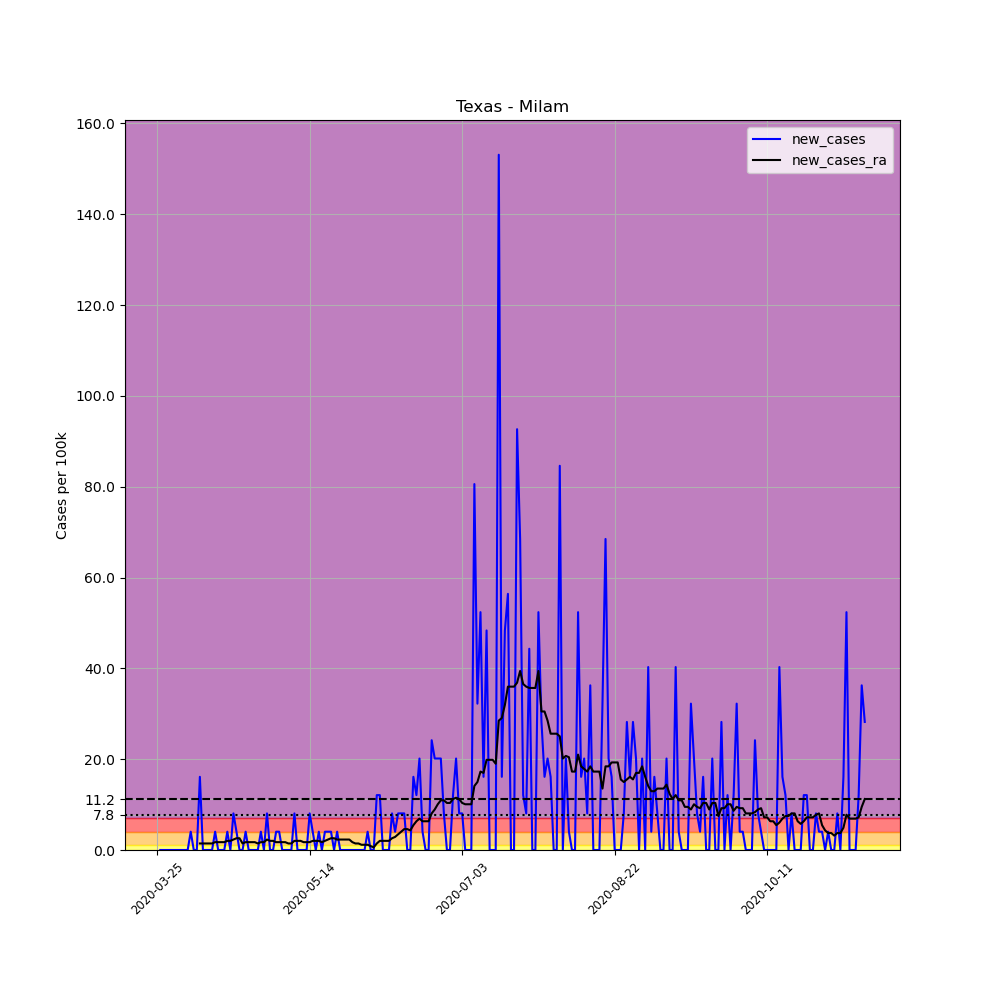

The file beside this chart, header and first rows:
, date, county, state, fips, cases, deaths, COUNTY, STNAME, CTYNAME, POPESTIMATE2019, per_100k, new_cases, new_cases_ra
354085, 2020-03-25, Milam, Texas, 48331, 2, 0, 331, Texas, Milam, 24823, 8.057, , 
354086, 2020-03-26, Milam, Texas, 48331, 2, 0, 331, Texas, Milam, 24823, 8.057, 0.0, 
354087, 2020-03-27, Milam, Texas, 48331, 2, 0, 331, Texas, Milam, 24823, 8.057, 0.0, 
354088, 2020-03-28, Milam, Texas, 48331, 2, 0, 331, Texas, Milam, 24823, 8.057, 0.0, 
354089, 2020-03-29, Milam, Texas, 48331, 2, 0, 331, Texas, Milam, 24823, 8.057, 0.0, 
354090, 2020-03-30, Milam, Texas, 48331, 2, 0, 331, Texas, Milam, 24823, 8.057, 0.0, 
354091, 2020-03-31, Milam, Texas, 48331, 2, 0, 331, Texas, Milam, 24823, 8.057, 0.0, 
354092, 2020-04-01, Milam, Texas, 48331, 2, 0, 331, Texas, Milam, 24823, 8.057, 0.0, 
354093, 2020-04-02, Milam, Texas, 48331, 2, 0, 331, Texas, Milam, 24823, 8.057, 0.0, 
354094, 2020-04-03, Milam, Texas, 48331, 2, 0, 331, Texas, Milam, 24823, 8.057, 0.0, 
354095, 2020-04-04, Milam, Texas, 48331, 2, 0, 331, Texas, Milam, 24823, 8.057, 0.0, 
354096, 2020-04-05, Milam, Texas, 48331, 3, 0, 331, Texas, Milam, 24823, 12.09, 4.029, 
354097, 2020-04-06, Milam, Texas, 48331, 3, 0, 331, Texas, Milam, 24823, 12.09, 0.0, 
354098, 2020-04-07, Milam, Texas, 48331, 3, 0, 331, Texas, Milam, 24823, 12.09, 0.0, 
354099, 2020-04-08, Milam, Texas, 48331, 7, 0, 331, Texas, Milam, 24823, 28.2, 16.11, 1.439
354100, 2020-04-09, Milam, Texas, 48331, 7, 0, 331, Texas, Milam, 24823, 28.2, 0.0, 1.439
354101, 2020-04-10, Milam, Texas, 48331, 7, 0, 331, Texas, Milam, 24823, 28.2, 0.0, 1.439
354102, 2020-04-11, Milam, Texas, 48331, 7, 0, 331, Texas, Milam, 24823, 28.2, 0.0, 1.439
354103, 2020-04-12, Milam, Texas, 48331, 7, 0, 331, Texas, Milam, 24823, 28.2, 0.0, 1.439
354104, 2020-04-13, Milam, Texas, 48331, 8, 0, 331, Texas, Milam, 24823, 32.23, 4.029, 1.727
354105, 2020-04-14, Milam, Texas, 48331, 8, 0, 331, Texas, Milam, 24823, 32.23, 0.0, 1.727
354106, 2020-04-15, Milam, Texas, 48331, 8, 0, 331, Texas, Milam, 24823, 32.23, 0.0, 1.727
354107, 2020-04-16, Milam, Texas, 48331, 8, 0, 331, Texas, Milam, 24823, 32.23, 0.0, 1.727
354108, 2020-04-17, Milam, Texas, 48331, 9, 0, 331, Texas, Milam, 24823, 36.26, 4.029, 2.014
354109, 2020-04-18, Milam, Texas, 48331, 9, 0, 331, Texas, Milam, 24823, 36.26, 0.0, 2.014
354110, 2020-04-19, Milam, Texas, 48331, 11, 0, 331, Texas, Milam, 24823, 44.31, 8.057, 2.302
354111, 2020-04-20, Milam, Texas, 48331, 12, 0, 331, Texas, Milam, 24823, 48.34, 4.029, 2.59
354112, 2020-04-21, Milam, Texas, 48331, 12, 0, 331, Texas, Milam, 24823, 48.34, 0.0, 2.59
354113, 2020-04-22, Milam, Texas, 48331, 12, 0, 331, Texas, Milam, 24823, 48.34, 0.0, 1.439
354114, 2020-04-23, Milam, Texas, 48331, 13, 0, 331, Texas, Milam, 24823, 52.37, 4.029, 1.727
354115, 2020-04-24, Milam, Texas, 48331, 13, 1, 331, Texas, Milam, 24823, 52.37, 0.0, 1.727
354116, 2020-04-25, Milam, Texas, 48331, 13, 1, 331, Texas, Milam, 24823, 52.37, 0.0, 1.727
354117, 2020-04-26, Milam, Texas, 48331, 13, 1, 331, Texas, Milam, 24823, 52.37, 0.0, 1.727
354118, 2020-04-27, Milam, Texas, 48331, 13, 1, 331, Texas, Milam, 24823, 52.37, 0.0, 1.439
354119, 2020-04-28, Milam, Texas, 48331, 14, 1, 331, Texas, Milam, 24823, 56.4, 4.029, 1.727
354120, 2020-04-29, Milam, Texas, 48331, 14, 1, 331, Texas, Milam, 24823, 56.4, 0.0, 1.727
354121, 2020-04-30, Milam, Texas, 48331, 16, 1, 331, Texas, Milam, 24823, 64.46, 8.057, 2.302
354122, 2020-05-01, Milam, Texas, 48331, 16, 1, 331, Texas, Milam, 24823, 64.46, 0.0, 2.014
354123, 2020-05-02, Milam, Texas, 48331, 16, 1, 331, Texas, Milam, 24823, 64.46, 0.0, 2.014
354124, 2020-05-03, Milam, Texas, 48331, 17, 1, 331, Texas, Milam, 24823, 68.48, 4.029, 1.727
354125, 2020-05-04, Milam, Texas, 48331, 18, 1, 331, Texas, Milam, 24823, 72.51, 4.029, 1.727
354126, 2020-05-05, Milam, Texas, 48331, 18, 1, 331, Texas, Milam, 24823, 72.51, 0.0, 1.727
354127, 2020-05-06, Milam, Texas, 48331, 18, 1, 331, Texas, Milam, 24823, 72.51, 0.0, 1.727
354128, 2020-05-07, Milam, Texas, 48331, 18, 1, 331, Texas, Milam, 24823, 72.51, 0.0, 1.439
354129, 2020-05-08, Milam, Texas, 48331, 18, 1, 331, Texas, Milam, 24823, 72.51, 0.0, 1.439
354130, 2020-05-09, Milam, Texas, 48331, 20, 1, 331, Texas, Milam, 24823, 80.57, 8.057, 2.014
354131, 2020-05-10, Milam, Texas, 48331, 20, 1, 331, Texas, Milam, 24823, 80.57, 0.0, 2.014
354132, 2020-05-11, Milam, Texas, 48331, 20, 1, 331, Texas, Milam, 24823, 80.57, 0.0, 2.014
354133, 2020-05-12, Milam, Texas, 48331, 20, 1, 331, Texas, Milam, 24823, 80.57, 0.0, 1.727
354134, 2020-05-13, Milam, Texas, 48331, 20, 1, 331, Texas, Milam, 24823, 80.57, 0.0, 1.727
354135, 2020-05-14, Milam, Texas, 48331, 22, 1, 331, Texas, Milam, 24823, 88.63, 8.057, 1.727
354136, 2020-05-15, Milam, Texas, 48331, 23, 1, 331, Texas, Milam, 24823, 92.66, 4.029, 2.014
354137, 2020-05-16, Milam, Texas, 48331, 23, 1, 331, Texas, Milam, 24823, 92.66, 0.0, 2.014
354138, 2020-05-17, Milam, Texas, 48331, 24, 1, 331, Texas, Milam, 24823, 96.68, 4.029, 2.014
354139, 2020-05-18, Milam, Texas, 48331, 24, 1, 331, Texas, Milam, 24823, 96.68, 0.0, 1.727
354140, 2020-05-19, Milam, Texas, 48331, 25, 1, 331, Texas, Milam, 24823, 100.7, 4.029, 2.014
354141, 2020-05-20, Milam, Texas, 48331, 26, 1, 331, Texas, Milam, 24823, 104.7, 4.029, 2.302
354142, 2020-05-21, Milam, Texas, 48331, 27, 1, 331, Texas, Milam, 24823, 108.8, 4.029, 2.59
354143, 2020-05-22, Milam, Texas, 48331, 27, 1, 331, Texas, Milam, 24823, 108.8, 0.0, 2.59
354144, 2020-05-23, Milam, Texas, 48331, 28, 1, 331, Texas, Milam, 24823, 112.8, 4.029, 2.302
... 173 more rows
